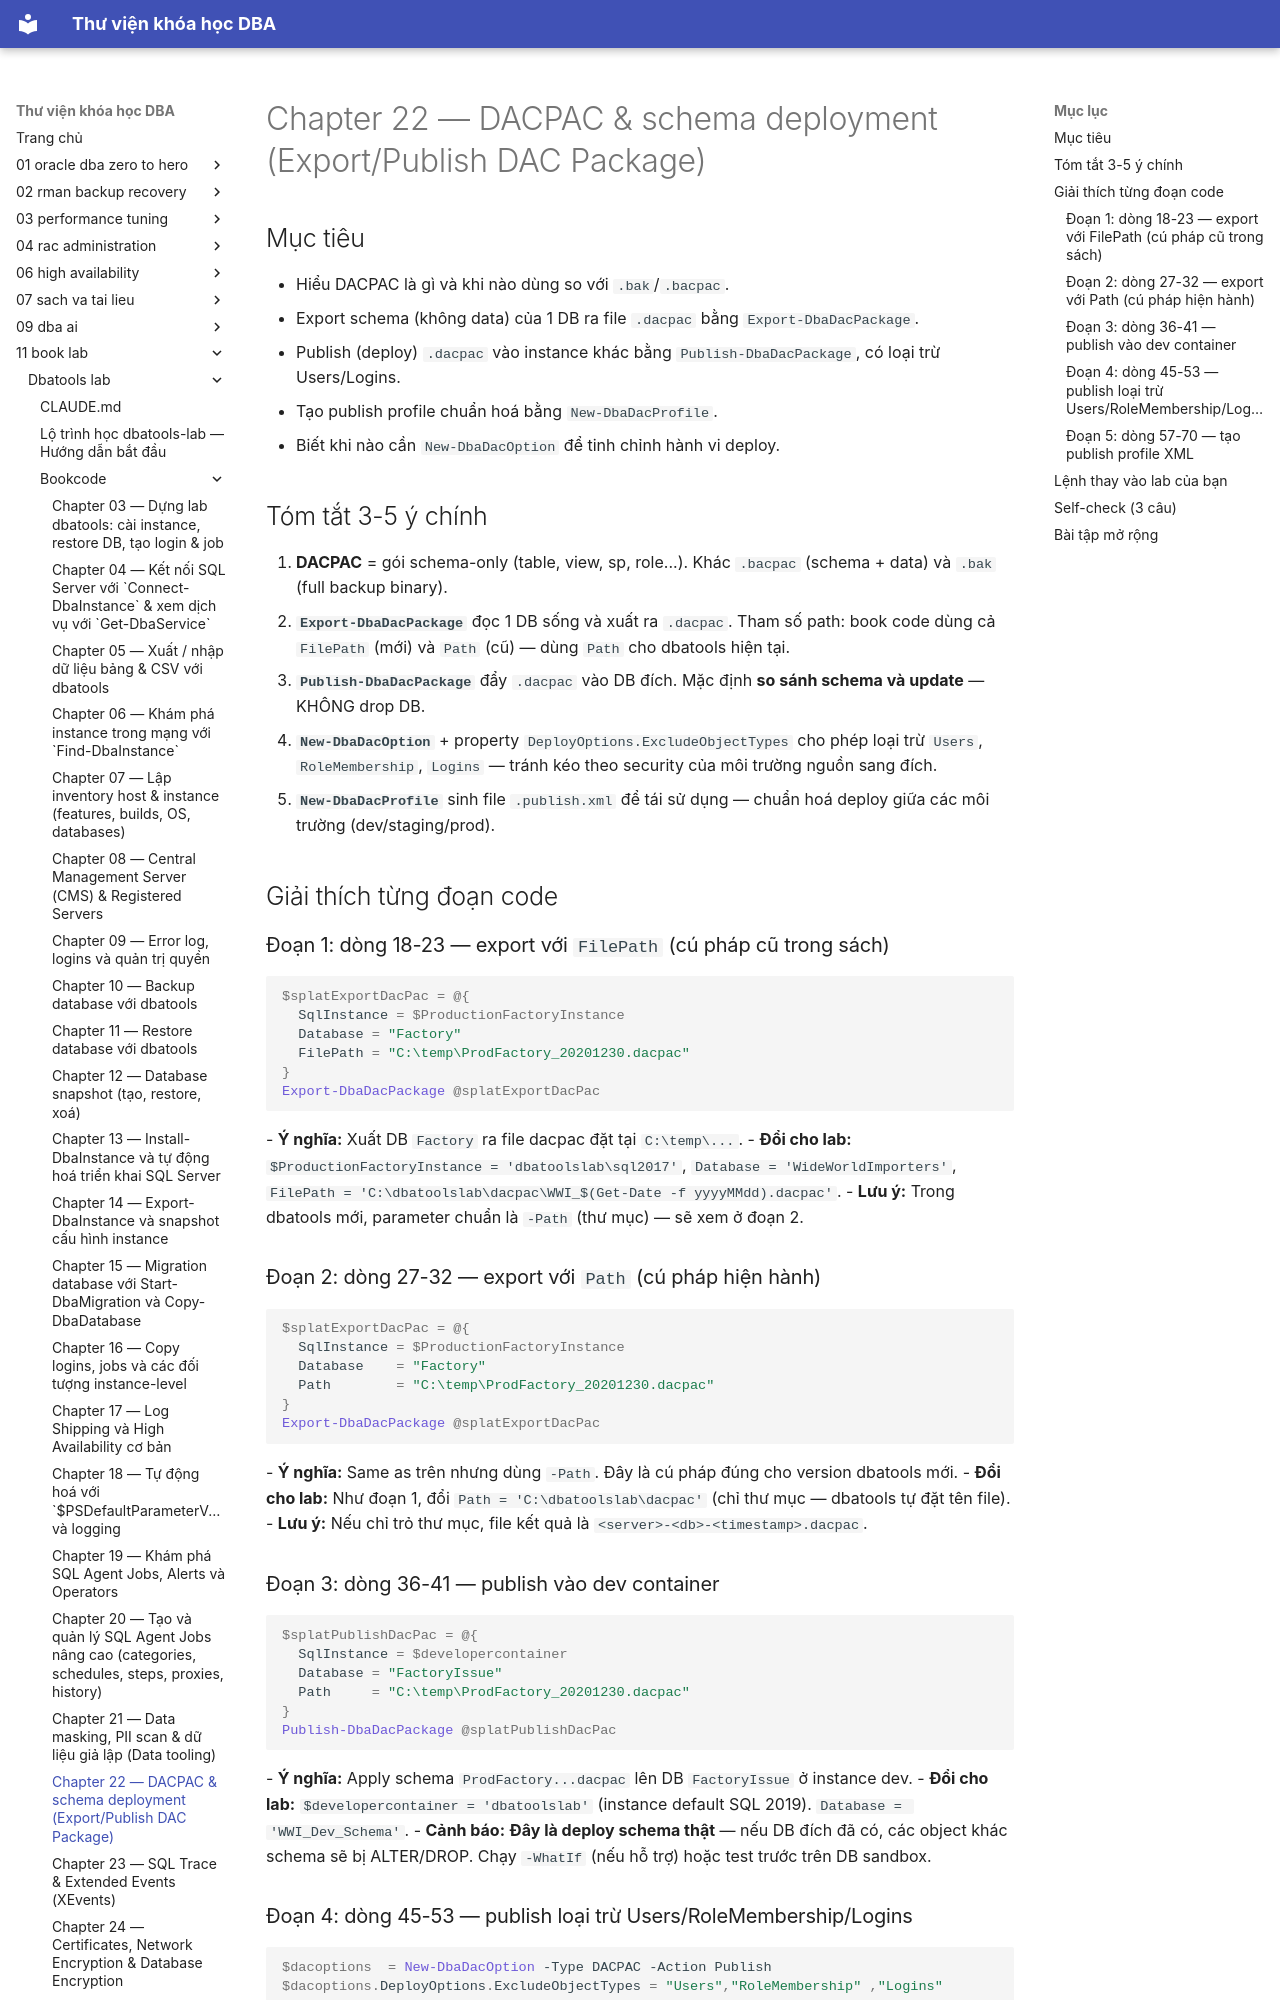

repository: quochuyag/MkDocs_local · page: 11-book-lab/dbatools-lab/bookcode/chapter22-notes/index.html · generator: mkdocs

---
title: Chapter 22 — DACPAC & schema deployment (Export/Publish DAC Package)
course: 11-book-lab
source: book_lab/dbatools-lab/bookcode/chapter22.notes.md
---

# Chapter 22 — DACPAC & schema deployment (Export/Publish DAC Package)

## Mục tiêu
- Hiểu DACPAC là gì và khi nào dùng so với `.bak`/`.bacpac`.
- Export schema (không data) của 1 DB ra file `.dacpac` bằng `Export-DbaDacPackage`.
- Publish (deploy) `.dacpac` vào instance khác bằng `Publish-DbaDacPackage`, có loại trừ Users/Logins.
- Tạo publish profile chuẩn hoá bằng `New-DbaDacProfile`.
- Biết khi nào cần `New-DbaDacOption` để tinh chỉnh hành vi deploy.

## Tóm tắt 3-5 ý chính
1. **DACPAC** = gói schema-only (table, view, sp, role...). Khác `.bacpac` (schema + data) và `.bak` (full backup binary).
2. **`Export-DbaDacPackage`** đọc 1 DB sống và xuất ra `.dacpac`. Tham số path: book code dùng cả `FilePath` (mới) và `Path` (cũ) — dùng `Path` cho dbatools hiện tại.
3. **`Publish-DbaDacPackage`** đẩy `.dacpac` vào DB đích. Mặc định **so sánh schema và update** — KHÔNG drop DB.
4. **`New-DbaDacOption`** + property `DeployOptions.ExcludeObjectTypes` cho phép loại trừ `Users`, `RoleMembership`, `Logins` — tránh kéo theo security của môi trường nguồn sang đích.
5. **`New-DbaDacProfile`** sinh file `.publish.xml` để tái sử dụng — chuẩn hoá deploy giữa các môi trường (dev/staging/prod).

## Giải thích từng đoạn code

### Đoạn 1: dòng 18-23 — export với `FilePath` (cú pháp cũ trong sách)
```powershell
$splatExportDacPac = @{
  SqlInstance = $ProductionFactoryInstance
  Database = "Factory"
  FilePath = "C:\temp\ProdFactory_20201230.dacpac"
}
Export-DbaDacPackage @splatExportDacPac
```
- **Ý nghĩa:** Xuất DB `Factory` ra file dacpac đặt tại `C:\temp\...`.
- **Đổi cho lab:** `$ProductionFactoryInstance = 'dbatoolslab\sql2017'`, `Database = 'WideWorldImporters'`, `FilePath = 'C:\dbatoolslab\dacpac\WWI_$(Get-Date -f yyyyMMdd).dacpac'`.
- **Lưu ý:** Trong dbatools mới, parameter chuẩn là `-Path` (thư mục) — sẽ xem ở đoạn 2.

### Đoạn 2: dòng 27-32 — export với `Path` (cú pháp hiện hành)
```powershell
$splatExportDacPac = @{
  SqlInstance = $ProductionFactoryInstance
  Database    = "Factory"
  Path        = "C:\temp\ProdFactory_20201230.dacpac"
}
Export-DbaDacPackage @splatExportDacPac
```
- **Ý nghĩa:** Same as trên nhưng dùng `-Path`. Đây là cú pháp đúng cho version dbatools mới.
- **Đổi cho lab:** Như đoạn 1, đổi `Path = 'C:\dbatoolslab\dacpac'` (chỉ thư mục — dbatools tự đặt tên file).
- **Lưu ý:** Nếu chỉ trỏ thư mục, file kết quả là `<server>-<db>-<timestamp>.dacpac`.

### Đoạn 3: dòng 36-41 — publish vào dev container
```powershell
$splatPublishDacPac = @{
  SqlInstance = $developercontainer
  Database = "FactoryIssue"
  Path     = "C:\temp\ProdFactory_20201230.dacpac"
}
Publish-DbaDacPackage @splatPublishDacPac
```
- **Ý nghĩa:** Apply schema `ProdFactory...dacpac` lên DB `FactoryIssue` ở instance dev.
- **Đổi cho lab:** `$developercontainer = 'dbatoolslab'` (instance default SQL 2019). `Database = 'WWI_Dev_Schema'`.
- **Cảnh báo:** **Đây là deploy schema thật** — nếu DB đích đã có, các object khác schema sẽ bị ALTER/DROP. Chạy `-WhatIf` (nếu hỗ trợ) hoặc test trước trên DB sandbox.
